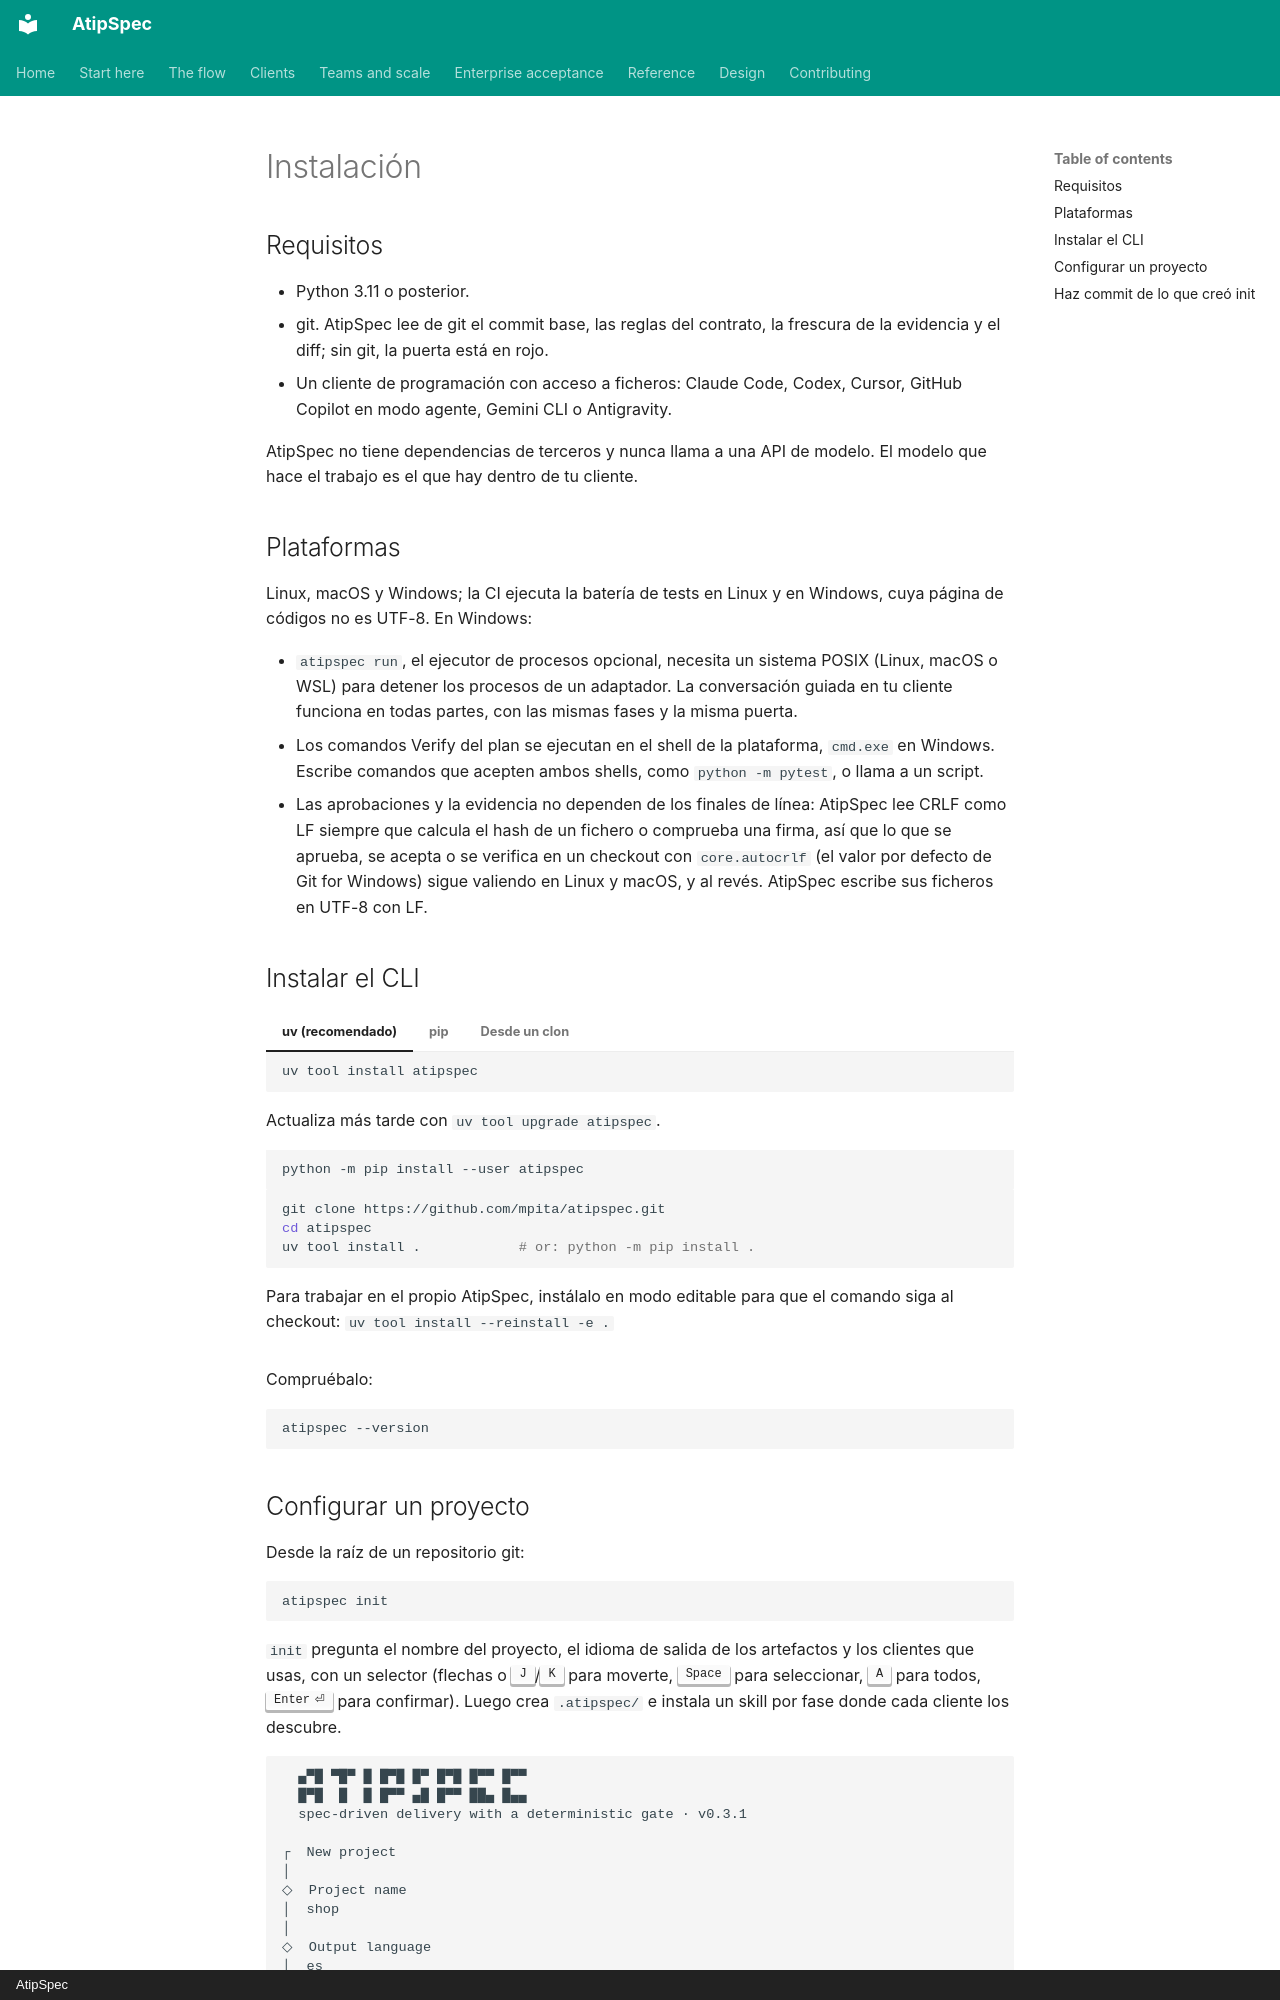

repository: mpita/atipspec · page: getting-started/installation.es/index.html · generator: mkdocs · copyright: AtipSpec

# Instalación

## Requisitos

- Python 3.11 o posterior.
- git. AtipSpec lee de git el commit base, las reglas del contrato, la
  frescura de la evidencia y el diff; sin git, la puerta está en rojo.
- Un cliente de programación con acceso a ficheros: Claude Code, Codex,
  Cursor, GitHub Copilot en modo agente, Gemini CLI o Antigravity.

AtipSpec no tiene dependencias de terceros y nunca llama a una API de
modelo. El modelo que hace el trabajo es el que hay dentro de tu cliente.

## Plataformas

Linux, macOS y Windows; la CI ejecuta la batería de tests en Linux y en
Windows, cuya página de códigos no es UTF-8. En Windows:

- `atipspec run`, el ejecutor de procesos opcional, necesita un sistema
  POSIX (Linux, macOS o WSL) para detener los procesos de un adaptador. La conversación
  guiada en tu cliente funciona en todas partes, con las mismas fases y la
  misma puerta.
- Los comandos Verify del plan se ejecutan en el shell de la plataforma,
  `cmd.exe` en Windows. Escribe comandos que acepten ambos shells, como
  `python -m pytest`, o llama a un script.
- Las aprobaciones y la evidencia no dependen de los finales de línea:
  AtipSpec lee CRLF como LF siempre que calcula el hash de un fichero o
  comprueba una firma, así que lo que se aprueba, se acepta o se verifica en
  un checkout con `core.autocrlf` (el valor por defecto de Git for Windows)
  sigue valiendo en Linux y macOS, y al revés. AtipSpec escribe sus ficheros
  en UTF-8 con LF.

## Instalar el CLI

=== "uv (recomendado)"

    ```bash
    uv tool install atipspec
    ```

    Actualiza más tarde con `uv tool upgrade atipspec`.

=== "pip"

    ```bash
    python -m pip install --user atipspec
    ```

=== "Desde un clon"

    ```bash
    git clone https://github.com/mpita/atipspec.git
    cd atipspec
    uv tool install .            # or: python -m pip install .
    ```

    Para trabajar en el propio AtipSpec, instálalo en modo editable para que
    el comando siga al checkout: `uv tool install --reinstall -e .`

Compruébalo:

```bash
atipspec --version
```
